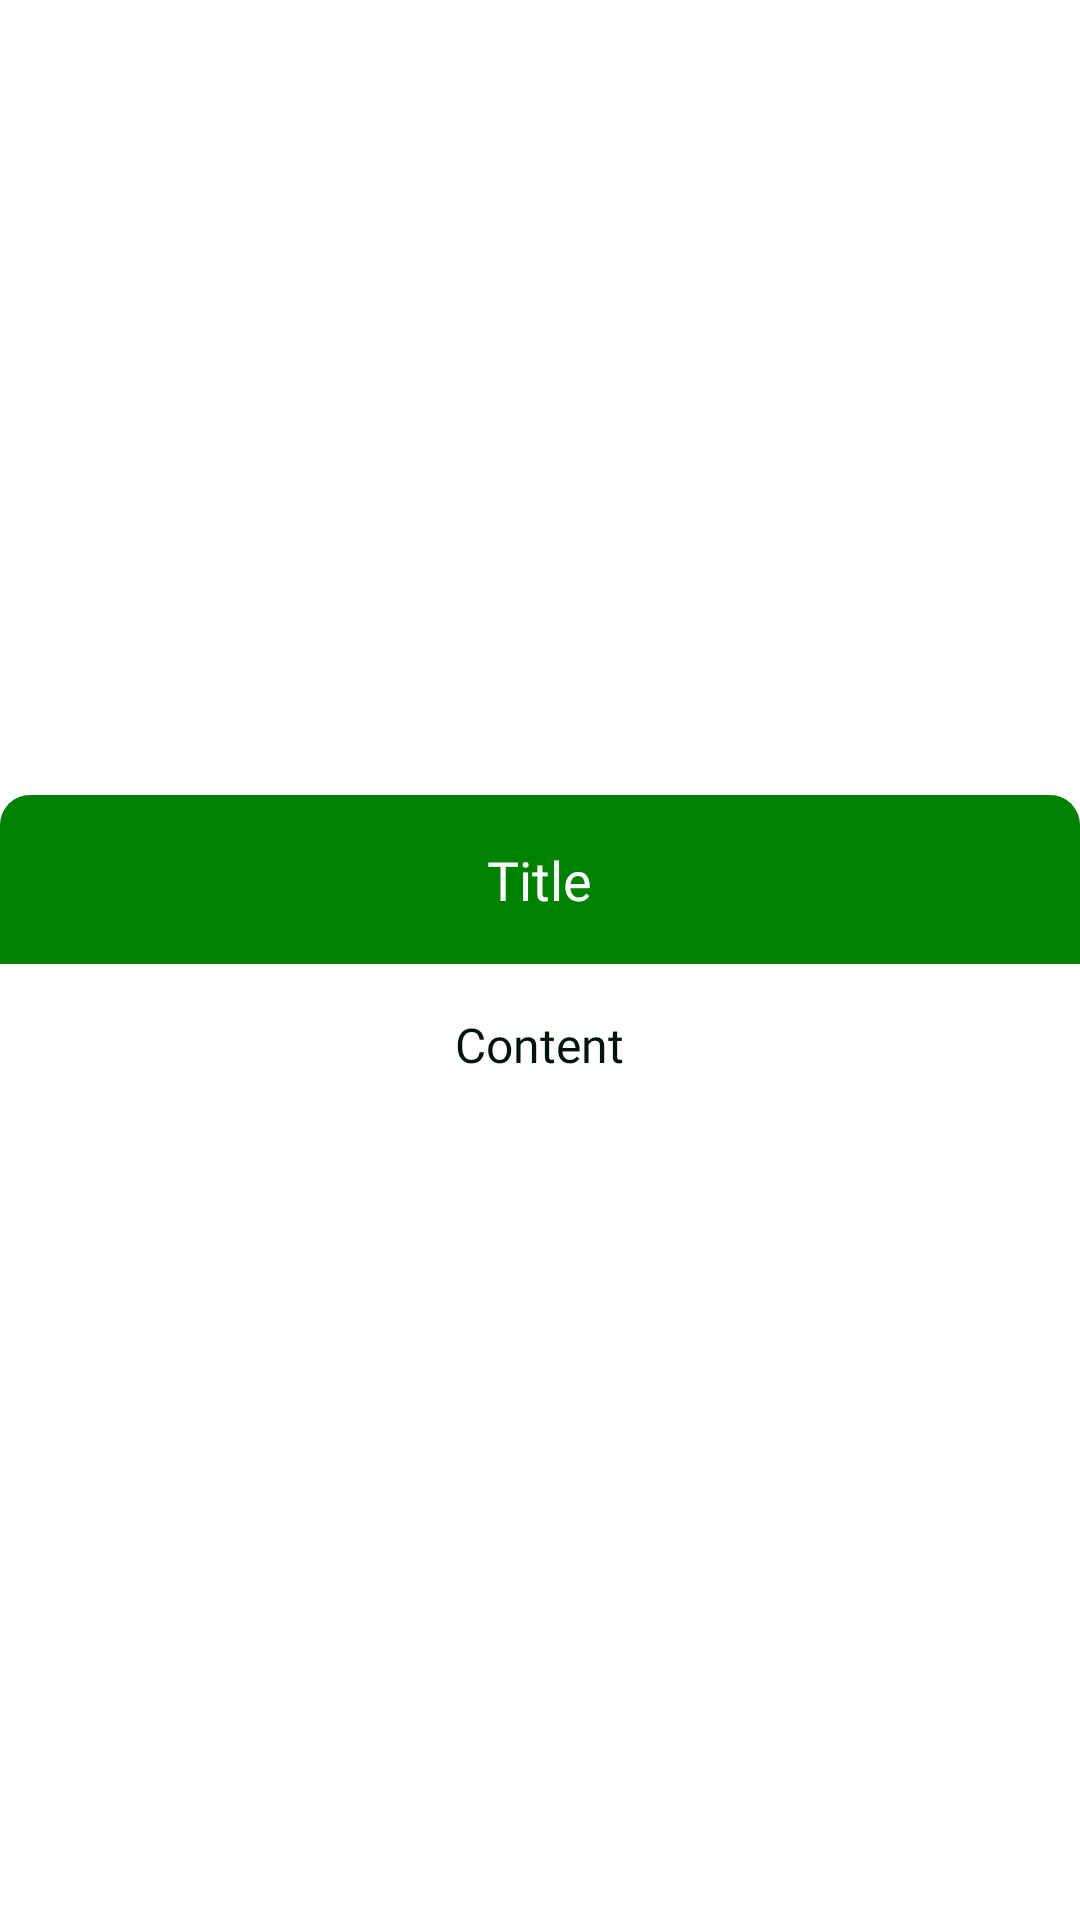

Produce the Android XML layout that renders to this screen, including the resource entries it uses.
<!-- AndroidManifest.xml: application theme Theme.PokerLab -->
<!-- res/layout/popup_information.xml -->
<?xml version="1.0" encoding="utf-8"?>
<LinearLayout xmlns:android="http://schemas.android.com/apk/res/android"
    android:layout_width="wrap_content"
    android:layout_height="wrap_content"
    android:orientation="vertical"
    android:gravity="center"
    android:background="@android:color/transparent"
    android:elevation="8dp">

    <LinearLayout
        android:layout_width="match_parent"
        android:layout_height="wrap_content"
        android:orientation="vertical"
        android:gravity="center"
        android:padding="16dp"
        android:background="@drawable/popup_top_background">

        <TextView
            android:id="@+id/informationTitleTextView"
            android:layout_width="wrap_content"
            android:layout_height="wrap_content"
            android:fontFamily="@font/casino"
            android:gravity="center"
            android:text="Title"
            android:textColor="@color/textGame"
            android:textSize="18sp" />
    </LinearLayout>

    <LinearLayout
        android:layout_width="match_parent"
        android:layout_height="wrap_content"
        android:orientation="vertical"
        android:gravity="center"
        android:padding="16dp"
        android:background="@drawable/popup_bottom_background">

        <TextView
            android:id="@+id/informationContentTextView"
            android:layout_width="wrap_content"
            android:layout_height="wrap_content"
            android:fontFamily="@font/casino"
            android:gravity="center"
            android:text="Content"
            android:textColor="@color/textPopup"
            android:textSize="16sp" />
    </LinearLayout>
</LinearLayout>
<!-- resources referenced by this layout -->
<resources>
  <color name="textGame">#fff</color>
  <color name="textPopup">#00140A</color>
  <!-- drawable popup_bottom_background (drawable) -->
  <layer-list xmlns:android="http://schemas.android.com/apk/res/android">
      <item>
          <shape>
              <solid android:color="@color/backgroundPopup"/>
              <corners android:bottomLeftRadius="10dp" android:bottomRightRadius="10dp" />
          </shape>
      </item>
  </layer-list>
  <!-- drawable popup_top_background (drawable) -->
  <layer-list xmlns:android="http://schemas.android.com/apk/res/android">
      <item>
          <shape>
              <solid android:color="@color/vert" />
              <corners android:topLeftRadius="10dp" android:topRightRadius="10dp" />
          </shape>
      </item>
  </layer-list>
  <style name="Theme.PokerLab" parent="Base.Theme.PokerLab" />
  <color name="backgroundPopup">#fff</color>
  <color name="vert">#008000</color>
  <style name="Base.Theme.PokerLab" parent="Theme.Material3.DayNight.NoActionBar">
          <item name="colorPrimary">@color/noire</item>
          <item name="colorOnPrimary">@android:color/white</item>
          <item name="android:colorBackground">@color/blanc</item>
          <item name="android:textColor">@color/vert</item>
          <item name="android:buttonStyle">@style/ActionButtonStyle</item>
          
          <item name="android:textSize">25sp</item>
      </style>
  <color name="noire">#00140A</color>
  <color name="blanc">#FFFFFFFF</color>
  <style name="ActionButtonStyle" parent="Widget.Material3.Button">
          <item name="backgroundTint">@color/vertclaire</item>
          <item name="android:textColor">@color/vert</item>
          <item name="android:textSize">10sp</item>
          <item name="android:fontFamily">@font/casino</item>
      </style>
  <color name="vertclaire">#DFFFDF</color>
</resources>
